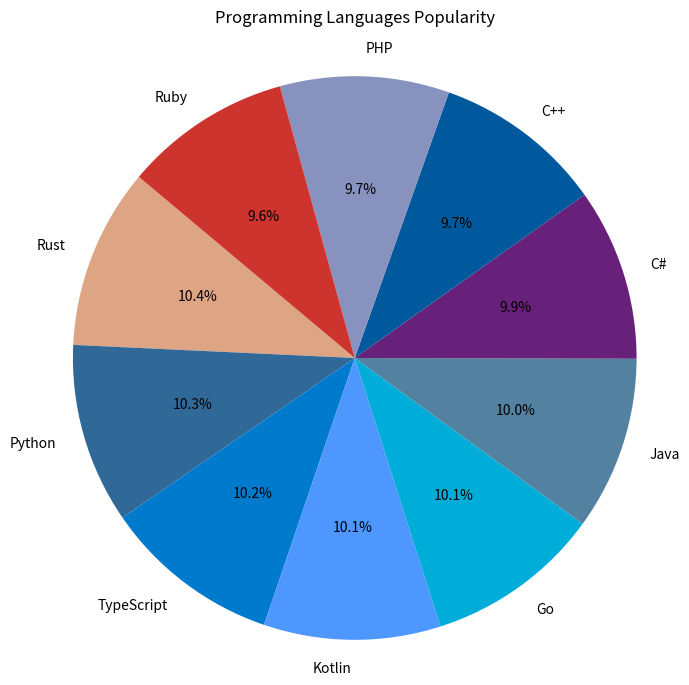

Reproduce this figure in Python.
import matplotlib.pyplot as plt

languages = ['Rust', 'Python', 'TypeScript', 'Kotlin', 'Go', 'Java', 'C#', 'C++', 'PHP', 'Ruby']
percentages = [66.7, 66.4, 65.6, 65.2, 64.8, 64.1, 63.5, 62.7, 62.4, 61.8]

colors = ['#DEA584', '#306998', '#007ACC', '#4D97FF', '#00ADD8', '#5382A1', '#68217A', '#00599C', '#8892BF', '#CC342D']

plt.figure(figsize=(8, 8))
plt.pie(percentages, labels=languages, colors=colors, autopct='%1.1f%%', startangle=140)
plt.axis('equal')  

plt.title('Programming Languages Popularity''\n ')

plt.show()
